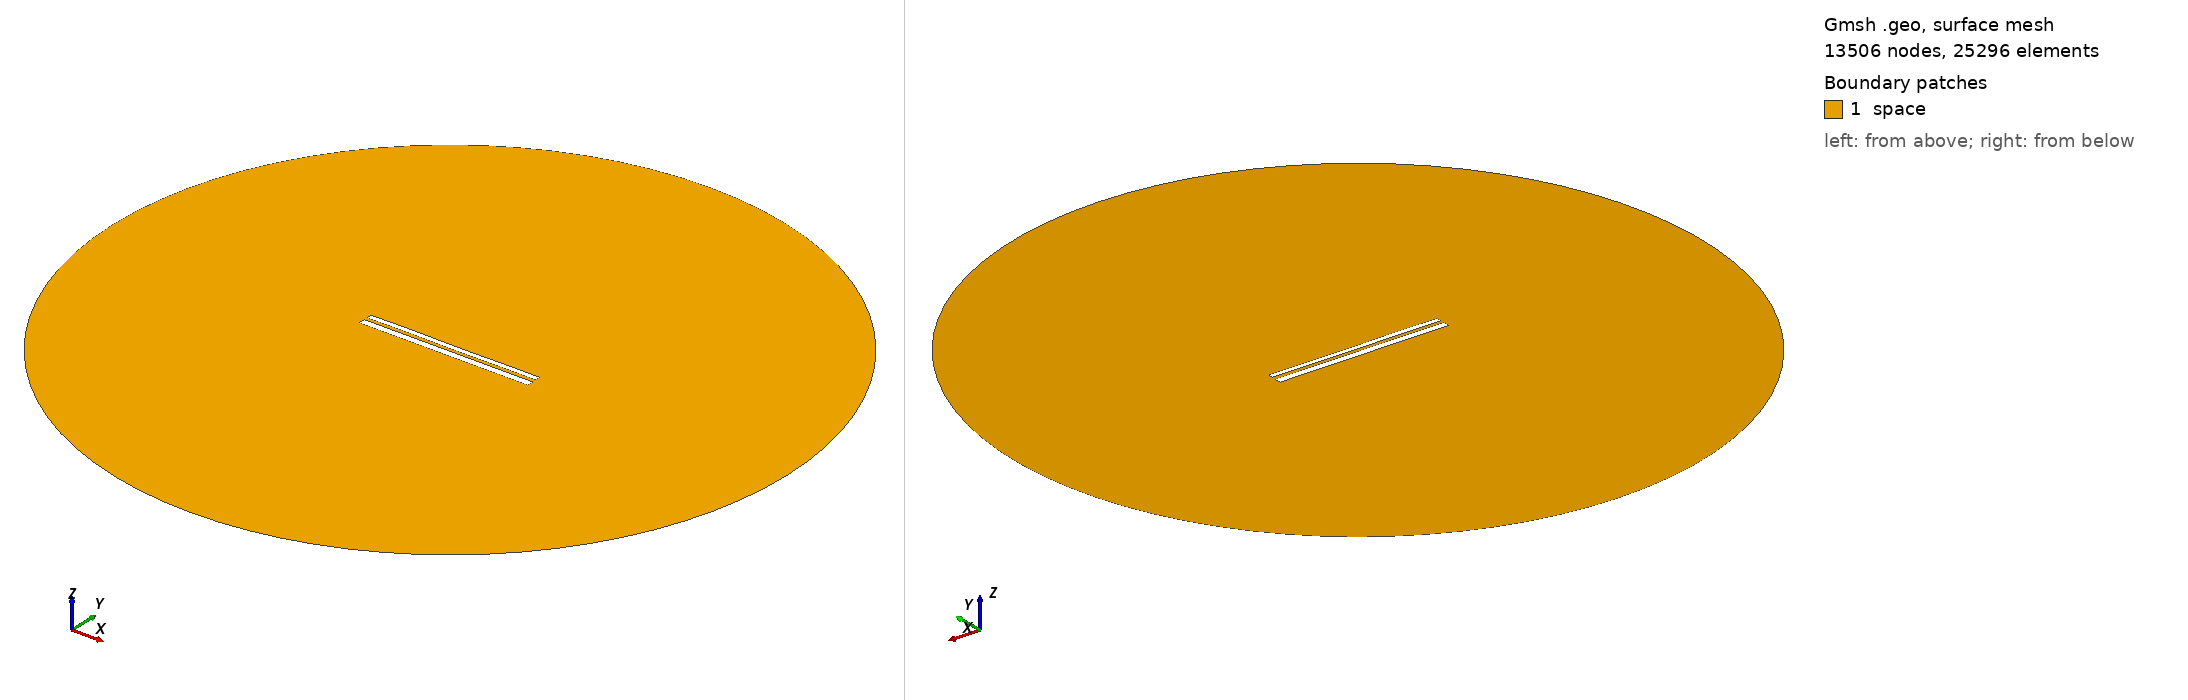

Gmsh geometry script, surface-meshed: 13506 nodes, 25296 surface elements. Boundary patches (legend numbers): 1 space. Left view from above one corner, right view from below the opposite corner. Legend entries are the model's physical surfaces. The drawing asked Gmsh for element sizes between 1% and 20% of the model's largest extent; the script's own settings can give other sizes.

=== 9819.geo (drawn) ===
//---------------------------------------
// Geometry kernel
//---------------------------------------

SetFactory("OpenCASCADE");



//---------------------------------------
// Parameters of the geometry
//---------------------------------------

// Overetch of the upper plate
overetch = 0.375;

// Distance between the plates
distance = 1.5;

// Discretization over the x axis (for the deformation)
nx = 50; 

// Length of the plate
L = 100 - overetch; 

// Number of modes
n = 4; 

// 1st mode coefficient
coeff(1) = 0.07499999999999998;
beta(1) = 0.596864 * 3.1415926535 / L;

// 2nd mode coefficient
coeff(2) = 0.0;
beta(2) = 1.49418 * 3.1415926535 / L;

// 3rd mode coefficient
coeff(3) = 0.07499999999999998;
beta(3) = 2.50025 * 3.1415926535 / L;

// 4th mode coefficient
coeff(4) = 0.07499999999999998;
beta(4) = 3.49999 * 3.1415926535 / L;



//---------------------------------------
// Upper plate (deformed rectangle)
//---------------------------------------

// Coordiantes of the upper plate
xmin = -50;
xmax = 50 - overetch;

// Height of the upper plate
yheight = 4 - 2 * overetch;

// Indexes of the points
UpperID[] = {};
LowerID[] = {};
LeftID[] = {};
RightID[] = {};

// Point index
p = 1;

// Horizontal edges
For i In {1:nx}
    x = xmin + (i-1)*(xmax - xmin)/(nx-1);

    y_bottom = distance / 2 + overetch;
    For j In {1:n}
        C = (Cosh(beta(j)*L) + Cos(beta(j)*L)) / (Sinh(beta(j)*L) + Sin(beta(j)*L));
        y_bottom  = y_bottom + coeff(j) * (Cosh(beta(j)*(x+50)) - Cos(beta(j)*(x+50)) - C * (Sinh(beta(j)*(x+50)) - Sin(beta(j)*(x+50))));
    EndFor

    y_top = y_bottom + yheight;

    Point(p) = {x, y_top, 0, 1.0};
    UpperID[i] = p;
    p = p + 1;

    Point(p) = {x, y_bottom, 0, 1.0};
    LowerID[i] = p;
    p = p + 1;
EndFor

// Create point lists
UpperPts[] = {}; LowerPts[] = {};
For i In {1:nx}
  UpperPts[] += {UpperID[i]};
  LowerPts[] += {LowerID[i]};
EndFor

// Build splines
Spline(1) = {UpperPts[]};
Spline(2) = {LowerPts[]};
Line(3) = {LowerPts[nx-1], UpperPts[nx-1]};
Line(4) = {LowerPts[0], UpperPts[0]};

// Build the plane surface
Curve Loop(1) = {2, 3, -1, -4};
Plane Surface(1) = {1};



//---------------------------------------
// Lower plate (rectangle)
//---------------------------------------

// Vertices
Point(1001) = {-50, -1, 0, 1.0};
Point(1002) = { 50, -1, 0, 1.0};
Point(1003) = { 50,  -5, 0, 1.0};
Point(1004) = {-50,  -5, 0, 1.0};

// Edges
Line(5) = {1001, 1002};
Line(6) = {1002, 1003};
Line(7) = {1003, 1004};
Line(8) = {1004, 1001};

// Plane surface
Line Loop(2) = {5, 6, 7, 8};
Plane Surface(2) = {2}; 



//---------------------------------------
// Outer (fictious) boundary
//---------------------------------------

// Points
Point(1005) = {0, 0, 0};       // Center
Point(1006) = {200, 0, 0};     // Start point
Point(1007) = {0, 200, 0};     // 90 degrees
Point(1008) = {-200, 0, 0};    // 180 degrees
Point(1009) = {0, -200, 0};    // 270 degrees

// Circle arcs (each needs start, center, end)
Circle(9) = {1006, 1005, 1007};
Circle(10) = {1007, 1005, 1008};
Circle(11) = {1008, 1005, 1009};
Circle(12) = {1009, 1005, 1006};

// Plane surface for the entire domain
Curve Loop(3) = {9, 10, 11, 12};
Surface(3) = {3};

// Subtract the plates from the whole domain to obtain the actual domain where we want to solve the equations
BooleanDifference{ Surface{3}; Delete; }{ Surface{1}; Surface{2}; Delete; }




//---------------------------------------
// Transfinite Lines/Curves
//---------------------------------------

// Set the number of points on the boundaries
r = 7;

// Plates
Transfinite Curve {1, 2} = 50*r Using Progression 1;
Transfinite Curve {3, 4} = 2*r Using Progression 1;
Transfinite Line {5, 7} = 50*r Using Progression 1;
Transfinite Line {6, 8} = 2*r Using Progression 1;

// Outer boundary
Transfinite Line {9, 10, 11, 12} = 20 Using Progression 1;



//---------------------------------------
// Physical groups
//---------------------------------------                

// Physical curves (boundaries)
Physical Line("force_segment", 10) = {2};
Physical Line("upper_plate", 11) = {1, 3, 4};
Physical Line("lower_plate", 12) = {5, 6, 7, 8};
Physical Line("boundary", 20) = {9, 10, 11, 12};

// Physical Surfaces
Physical Surface("space", 30) = {3};



//---------------------------------------
// 6. Generate the Mesh
//---------------------------------------

// 2D mesh generation
Mesh 2;
